Run: headless pygame with SDL's dummy video driver; simulated clock (each Clock.tick advances the game by its frame time, no real sleeping); random seed 0; keys injected as events and as key.get_pressed() state; mouse plan: one left click at the window centre at the start of phase 2, then a move to the lower-right quarter at the start of phase 3.
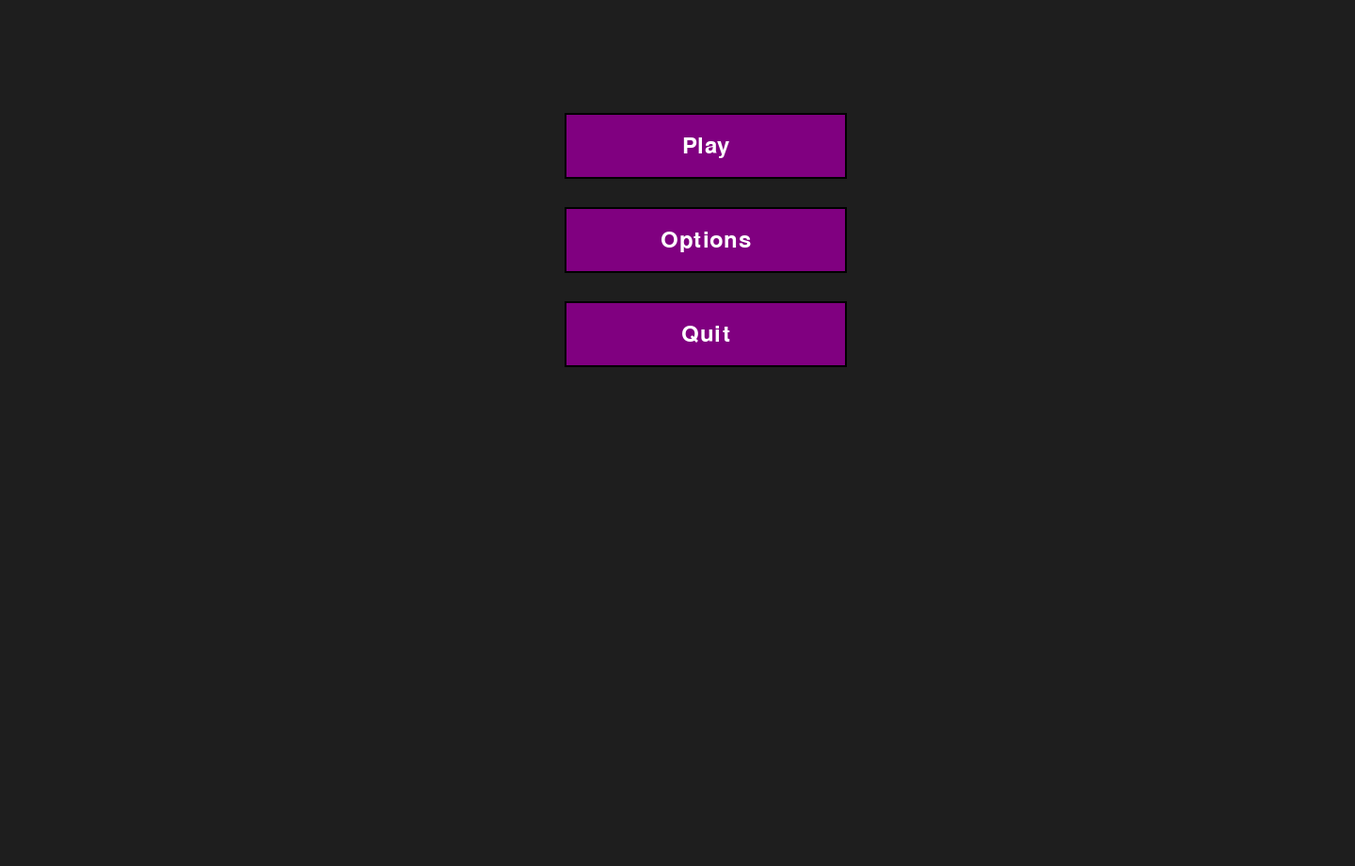
Frame 1 of 4 · flips 1–60 · no input
Frame 2 of 4 · flips 61–180 · clicked the window centre · tapped SPACE, RETURN · held RIGHT (→), D · screen unchanged from frame 1, image omitted
Frame 3 of 4 · flips 181–300 · moved the mouse to the lower-right quarter · held DOWN (↓), S · screen unchanged from frame 2, image omitted
Frame 4 of 4 · flips 301–420 · held LEFT (←), A, UP (↑), W · screen unchanged from frame 3, image omitted

The pygame program that drew these frames:

#Dette importerer og starter alle pygame systemer som, lys display, input etc. 
import pygame
import sys
import math
import random

#Loader inn "bibliotekene"
pygame.init()

# Screen
#Disse lager wdindowet på den satte resolusjonen, og setter caption og clock setter fpsen. 
WIDTH, HEIGHT = 1440, 920
screen = pygame.display.set_mode((WIDTH, HEIGHT))
pygame.display.set_caption("Leo må rapes")
clock = pygame.time.Clock()

# Colors¨
#Lagrer rgb verdier til forskjellige ting som skal ha farger
BG = (30, 30, 30)
PLAYER_COLOR = (0, 200, 255)
BULLET_COLOR = (255, 50, 50)
BUTTON_COLOR = (128, 0, 128)
HOVER_COLOR = (100, 170, 220)
TEXT_COLOR = (255, 255, 255)

# Denne loader defualt fonten i str 36

font = pygame.font.SysFont(None, 36)

#Enemies. 
enemies = []
wave = 1  # Wave setter hvilken wave man starter på. 
enemies_to_spawn = 8  # Enemies_to_spawn setter hvor mange som spawner på første wave (etter det blir det flere og flere (5+ wave nummer * 3))
spawn_timer = 0  # spawn_timer teller hvor mange frames siden siste spawn
SPAWN_INTERVAL = 60  # spawner en fiende hvert 60/60fps aka 1 sek


# Player
player_pos = [WIDTH // 2, HEIGHT // 2] #Dette er posisjonen spilleren spawner på
player_radius = 20 #Radiusen til spilleren
speed = 5 #Hvor mange piksler den beveger seg per frame
player_x = WIDTH // 2 # x posisjonen
player_y = HEIGHT // 2 # y posisjonen

player = pygame.Rect(WIDTH // 2, HEIGHT // 2, player_radius * 2 , player_radius * 2)

# Bullets list
bullets = [] 
bullet_speed = 12 # pixler hver frame
bullet_radius = 4 # radiusen på kulen

# Variables
Meny = True

# Button class
 # Lagrer tekst og lager en rect for område til MENYEN
class Button:
    def __init__(self, text, x, y, w, h): 
        self.text = text
        self.rect = pygame.Rect(x, y, w, h)

# lager knappene, gjør de lilla men blå på "Hover"
    def draw(self, surface):
        color = HOVER_COLOR if self.rect.collidepoint(pygame.mouse.get_pos()) else BUTTON_COLOR
        pygame.draw.rect(surface, color, self.rect)
        pygame.draw.rect(surface, (0, 0, 0), self.rect, 2)

        text_surf = font.render(self.text, True, TEXT_COLOR)
        text_rect = text_surf.get_rect(center=self.rect.center)
        surface.blit(text_surf, text_rect)

# Gjør den True hvis man venstre klikker mens man er over knappen
    def clicked(self, event):
        return (
            event.type == pygame.MOUSEBUTTONDOWN
            and event.button == 1
            and self.rect.collidepoint(event.pos)
        )
# Her velger den en random del av kanten til skjermen. hver fiende/enemy har x og y verdi, radius og speed. 
def spawn_enemy():
    side = random.choice(["top", "bottom", "left", "right"])
    if side == "top":    x, y = random.randint(0, WIDTH), -20
    if side == "bottom": x, y = random.randint(0, WIDTH), HEIGHT + 20
    if side == "left":   x, y = -20, random.randint(0, HEIGHT)
    if side == "right":  x, y = WIDTH + 20, random.randint(0, HEIGHT)
    # Denne kjører hver eneste frame og hvis det forsatt er noen fiender som må spawne så teller den hvor mange frames mellom hver spawn. den sjekker også om "Waven" er ferdig og hvis den er det lager den en ny kø med flere fiender for neste "wave"
def wave_update():
    global enemies_to_spawn, spawn_timer, wave
    if enemies_to_spawn > 0:
        spawn_timer += 1
        if spawn_timer >= SPAWN_INTERVAL:
            spawn_enemy()
            enemies_to_spawn -= 1
            spawn_timer = 0
    elif len(enemies) == 0:
        wave += 1
        enemies_to_spawn = 5 + wave * 3

# Flytter hver fiende mot spillerens posisjon. Denne kjører også hver eneste frame. 
def update_enemies():
    for e in enemies:
        dx = player_pos[0] - e["x"]
        dy = player_pos[1] - e["y"]
        dist = math.hypot(dx, dy)
        if dist != 0:
            e["x"] += (dx / dist) * e["speed"]
            e["y"] += (dy / dist) * e["speed"]

# Tegner hver fiende på skjermen
# Denne går gjennom alle fiender og tegner en rød sirkel på posisjonen dems. 
def draw_enemies():
    for e in enemies:
        pygame.draw.circle(screen, (220, 50, 50), (int(e["x"]), int(e["y"])), e["radius"])

# Denne lager knapper på forskjellige "Kordinater" på siden med ulik bredde og høyde. (y,x,bredde,høyde)
buttons = [
    Button("Play", 600, 120, 300, 70),
    Button("Options", 600, 220, 300, 70),
    Button("Quit", 600, 320, 300, 70)
]

# Game loop
# Her kjører alt på 60fps og alt som er under skjer hver eneste frame (60 ganger i sekundet)
while True:
# for event in pygame.event.get(): sjekker for ting som skjer i framen den sjekker. feks museknapp, keyboard, eller krysse ut vinduet. 
    for event in pygame.event.get():
        if event.type == pygame.QUIT:
            pygame.quit()
            sys.exit()
        if Meny == True:
            for button in buttons:
                if button.clicked(event):
                    print(f"{button.text} clicked!")

                    if button.text == "Quit":
                        pygame.quit()
                        sys.exit()
                    if button.text == "Play":
                        Meny = False
    if Meny == False:    
        # Shoot bullet on mouse click
        if event.type == pygame.MOUSEBUTTONDOWN:
            if event.button == 1:  # Left click
                mouse_x, mouse_y = event.pos
                dx = mouse_x - player_pos[0]
                dy = mouse_y - player_pos[1]
                distance = math.hypot(dx, dy)
                if distance == 0:
                    distance = 1
                # Normalize direction
                dx /= distance
                dy /= distance
                bullets.append({"pos": player_pos[:], "dir": (dx, dy)})


    # Keybinds
    # Sier seg selv litt men endrer x/y verdien når man klikker en viss tast 
        keys = pygame.key.get_pressed()
        if keys[pygame.K_w]:
                player_y -= speed
        if keys[pygame.K_s]:
                player_y += speed   
        if keys[pygame.K_d]:
                player_x += speed
        if keys[pygame.K_a]:
                player_x -= speed
        if keys[pygame.K_UP]:
                player_y -= speed
        if keys[pygame.K_DOWN]:
                player_y += speed   
        if keys[pygame.K_RIGHT]:
                player_x += speed
        if keys[pygame.K_LEFT]:
                player_x -= speed
    # Move bullets
    # Denne beveger kulene i riktig retining og sletter de når de forsvinner av skjermen. 
    for bullet in bullets[:]:
        bullet["pos"][0] += bullet["dir"][0] * bullet_speed
        bullet["pos"][1] += bullet["dir"][1] * bullet_speed 

        # fjerner kulene når de forsvinner av skjermen
        if (bullet["pos"][0] < 0 or bullet["pos"][0] > WIDTH or
            bullet["pos"][1] < 0 or bullet["pos"][1] > HEIGHT):
            bullets.remove(bullet)
    
    wave_update()    # håndterer "spawningen" og "wave" systemet 
    update_enemies()  # Oppdaterer posisjonen til alle fiender

    # Draw
    screen.fill(BG) # lager bakgrunnen med fargen (BG)
    if Meny:
        for button in buttons:
            button.draw(screen) # Lager meny knappene

    # Player
    if Meny == False:
        pygame.draw.circle(screen, PLAYER_COLOR, player_pos, player_radius) # Tegner spilleren
        draw_enemies()  # Tegner alle fiender
        #Enemies
        font = pygame.font.SysFont(None, 36) # tegner teksten for hvilken wave det er / hvor mange fiender det er
        screen.blit(font.render(f"Wave {wave}  Enemies: {len(enemies)}", True, (255,255,255)), (10, 10))

     # Denne holder spilleren på skjermen
    player_x = max(0, min(WIDTH - player_radius, player_x))
    player_y = max(0, min(HEIGHT - player_radius, player_y))
    player_pos[0] = player_x
    player_pos[1] = player_y

    

    # Bullets
    for bullet in bullets:
        pygame.draw.circle(screen, BULLET_COLOR,
                           (int(bullet["pos"][0]), int(bullet["pos"][1])), bullet_radius)

    pygame.display.flip()
    clock.tick(60)
